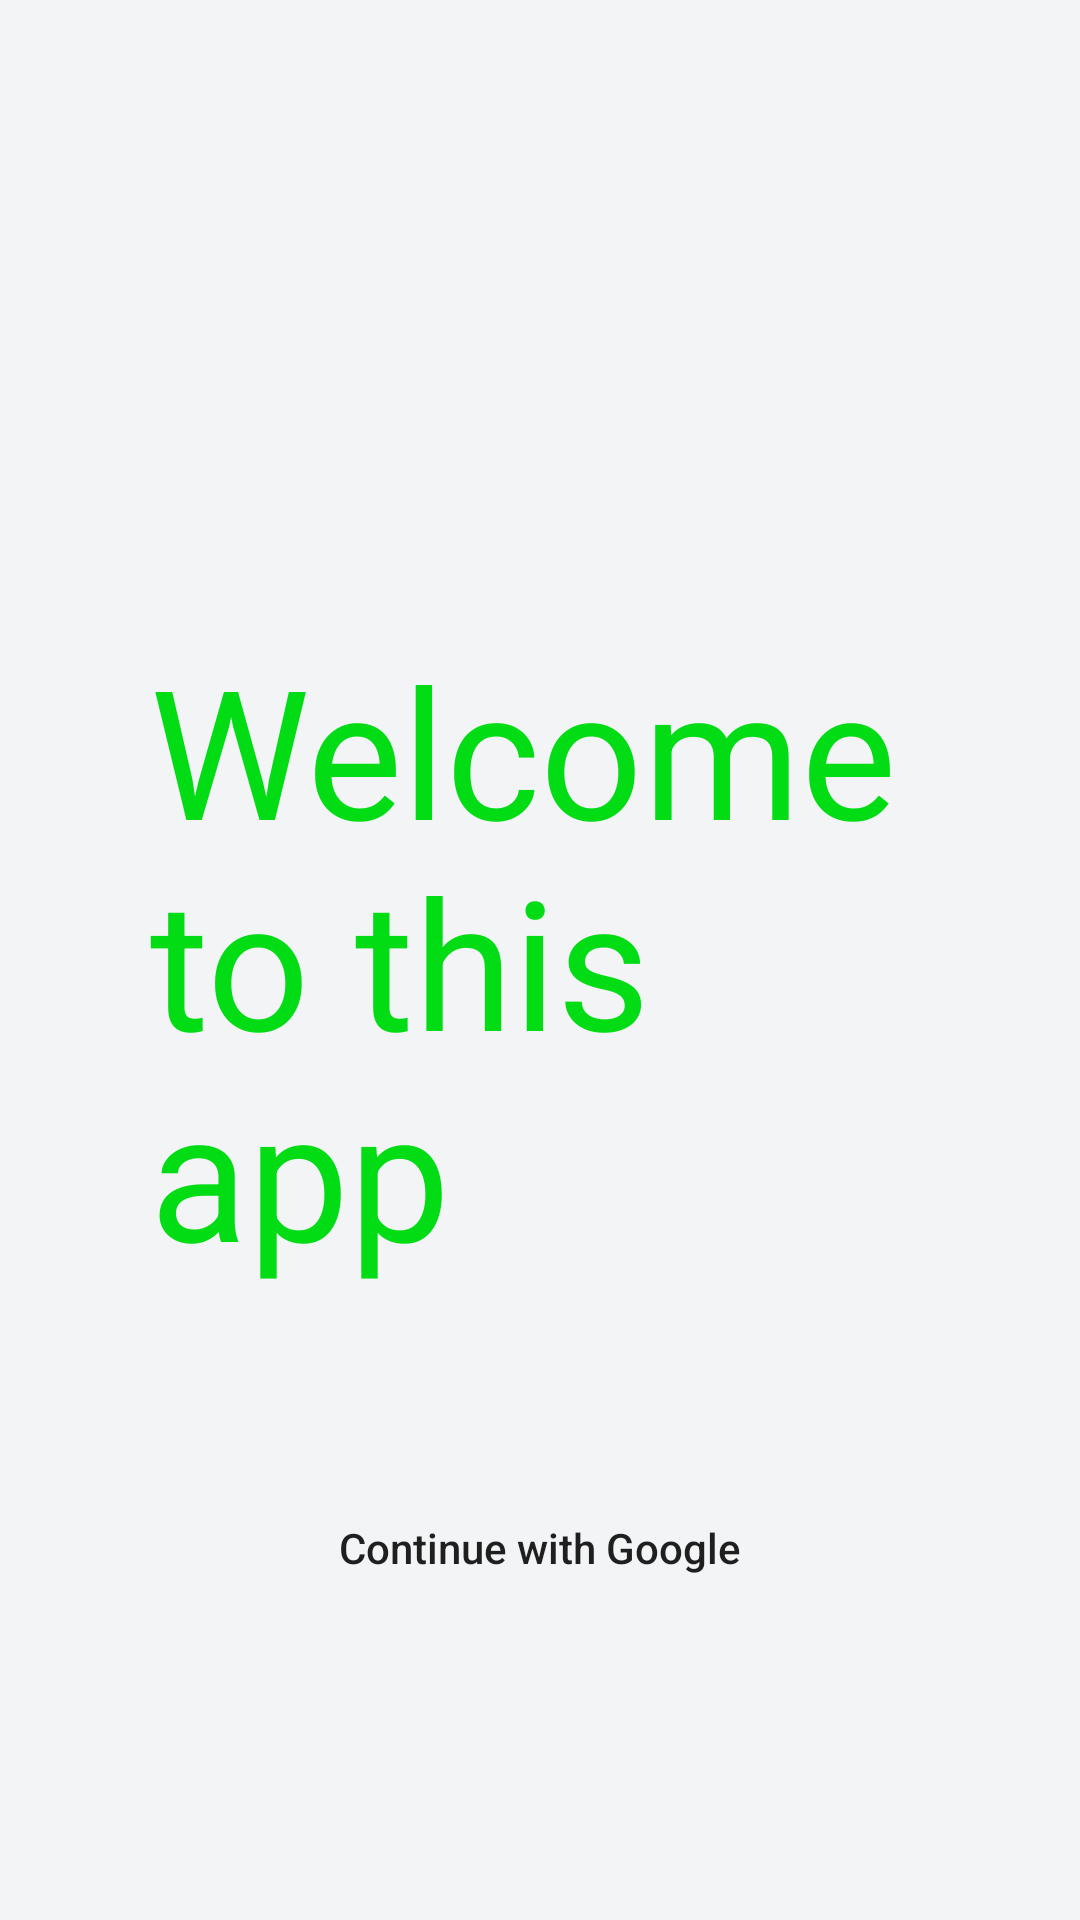

This screen was rendered from an Android layout file. Write that file and the resources it references.
<!-- AndroidManifest.xml: application theme Theme.SocialMediaAppAndroid -->
<!-- res/layout/fragment_login.xml -->
<?xml version="1.0" encoding="utf-8"?>
<androidx.constraintlayout.widget.ConstraintLayout xmlns:android="http://schemas.android.com/apk/res/android"
    xmlns:app="http://schemas.android.com/apk/res-auto"
    xmlns:tools="http://schemas.android.com/tools"
    android:layout_width="match_parent"
    android:layout_height="match_parent"
    android:theme="@style/Theme.SocialMediaAppAndroid"
    tools:context=".ui.screen.LoginFragment">

    <TextView
        android:id="@+id/textView3"
        android:layout_width="wrap_content"
        android:layout_height="wrap_content"
        android:text="Welcome to this app"
        android:textSize="60sp"
        android:paddingHorizontal="50dp"
        android:textColor="?attr/colorPrimary"
        app:layout_constraintBottom_toBottomOf="parent"
        app:layout_constraintEnd_toEndOf="parent"
        app:layout_constraintStart_toStartOf="parent"
        app:layout_constraintTop_toTopOf="parent" />

    <androidx.appcompat.widget.AppCompatButton
        android:id="@+id/btn_signin_google"
        android:layout_width="wrap_content"
        android:layout_height="wrap_content"
        android:layout_marginBottom="100dp"
        android:background="@drawable/rounded_background"
        android:drawableLeft="@drawable/common_google_signin_btn_icon_dark"
        android:paddingHorizontal="10dp"
        android:text="Continue with Google"
        android:textAllCaps="false"
        app:layout_constraintBottom_toBottomOf="parent"
        app:layout_constraintEnd_toEndOf="parent"
        app:layout_constraintStart_toStartOf="parent" />

</androidx.constraintlayout.widget.ConstraintLayout>
<!-- resources referenced by this layout -->
<resources>
  <style name="Theme.SocialMediaAppAndroid" parent="Theme.Material3.Light.NoActionBar">
          <item name="android:windowBackground">?attr/colorOnPrimary</item>
          
          <item name="colorPrimary">@color/green</item>
          <item name="colorPrimaryVariant">@color/gray_300</item>
          <item name="colorOnPrimary">@color/gray_100</item>
          <item name="colorPrimaryContainer">@color/white</item>
          
          <item name="colorSecondary">@color/gray_300</item>
          <item name="colorSecondaryVariant">@color/white</item>
          <item name="colorOnSecondary">@color/gray_900</item>
          
          <item name="android:statusBarColor">?attr/colorOnPrimary</item>
          <item name="android:textColor">@color/gray_900</item>
          <item name="android:windowLightStatusBar">true</item>
          
      </style>
  <color name="green">#01DC14</color>
  <color name="gray_300">#d1d5db</color>
  <color name="gray_100">#f3f4f6</color>
  <color name="white">#FFFFFFFF</color>
  <color name="gray_900">#1F1F1F</color>
</resources>
